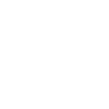
t = 0.00 s
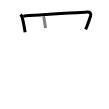
t = 2.50 s
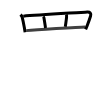
t = 4.75 s
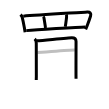
t = 7.25 s
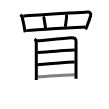
t = 9.50 s
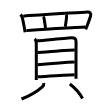
t = 12.00 s

The animated SVG that drew these frames (rendered in a browser with its animation timeline set to each time). Animation: 12 SMIL elements (animate=12); one cycle of 12.00 s.

<svg width="109px" height="109px" viewBox="0 0 px 109px" xmlns="http://www.w3.org/2000/svg" xmlns:xlink="http://www.w3.org/1999/xlink" xml:space="preserve" version="1.1"  baseProfile="full">
<path d="M20.5,14.64c0.49,0.49,1.44,1.59,1.66,2.43c1.09,4.17,1.51,6.88,2.4,11.91c0.2,1.15,0.39,2.26,0.55,3.26" style="fill:none;stroke:black;stroke-width:3;opacity:0">
  <animate attributeType="CSS" attributeName="opacity" from="0" to="1" begin="0s" dur="1s" repeatCount="Indefinite" fill="freeze" />
</path>
<path d="M23.25,16.2c15.2-1.38,58.15-3.72,64.01-4.22c2.74-0.23,4.12,1.39,3.32,3.95c-1.08,3.44-1.82,5.56-3.62,10.4c-0.38,1.02-0.87,1.99-1.32,2.94" style="fill:none;stroke:black;stroke-width:3;opacity:0">
  <animate attributeType="CSS" attributeName="opacity" from="0" to="1" begin="1s" dur="1s" repeatCount="Indefinite" fill="freeze" />
</path>
<path d="M43.25,16.5c0.75,0.75,0.68,1.25,0.85,2.27c0.6,3.64,1.21,7.47,1.4,9.23" style="fill:none;stroke:black;stroke-width:3;opacity:0">
  <animate attributeType="CSS" attributeName="opacity" from="0" to="1" begin="2s" dur="1s" repeatCount="Indefinite" fill="freeze" />
</path>
<path d="M66.25,14.5c0.5,0.75,0.42,2.03,0.29,3.01c-0.54,4.37-0.79,6.62-1.29,9.24" style="fill:none;stroke:black;stroke-width:3;opacity:0">
  <animate attributeType="CSS" attributeName="opacity" from="0" to="1" begin="3s" dur="1s" repeatCount="Indefinite" fill="freeze" />
</path>
<path d="M26.3,30.62c8.83-0.74,51.2-3.49,59.17-3.65" style="fill:none;stroke:black;stroke-width:3;opacity:0">
  <animate attributeType="CSS" attributeName="opacity" from="0" to="1" begin="4s" dur="1s" repeatCount="Indefinite" fill="freeze" />
</path>
<path d="M34.7,38.87c1.09,1.09,1.57,2.82,1.57,4.01c0,1.2,0.07,32.68,0.07,33.28s-0.07,2.47-0.07,3.8" style="fill:none;stroke:black;stroke-width:3;opacity:0">
  <animate attributeType="CSS" attributeName="opacity" from="0" to="1" begin="5s" dur="1s" repeatCount="Indefinite" fill="freeze" />
</path>
<path d="M37.02,40.77c8.15-0.63,32.05-3.03,34.84-3.03c2.89,0,4.19,1.26,4.19,3.7c0,2.44-0.08,19.9-0.06,33.08c0,1.35,0.04,2.86,0.04,4.34" style="fill:none;stroke:black;stroke-width:3;opacity:0">
  <animate attributeType="CSS" attributeName="opacity" from="0" to="1" begin="6s" dur="1s" repeatCount="Indefinite" fill="freeze" />
</path>
<path d="M37.53,52.38c5.97-0.26,31.44-2.43,37.25-2.43" style="fill:none;stroke:black;stroke-width:3;opacity:0">
  <animate attributeType="CSS" attributeName="opacity" from="0" to="1" begin="7s" dur="1s" repeatCount="Indefinite" fill="freeze" />
</path>
<path d="M37.5,64.75C46.25,64,65,62.5,74.59,62.1" style="fill:none;stroke:black;stroke-width:3;opacity:0">
  <animate attributeType="CSS" attributeName="opacity" from="0" to="1" begin="8s" dur="1s" repeatCount="Indefinite" fill="freeze" />
</path>
<path d="M37.76,76.86c8.24-0.48,27.49-1.73,36.87-2.04" style="fill:none;stroke:black;stroke-width:3;opacity:0">
  <animate attributeType="CSS" attributeName="opacity" from="0" to="1" begin="9s" dur="1s" repeatCount="Indefinite" fill="freeze" />
</path>
<path d="M43.77,83c0.23,1.5-0.38,2.82-1.5,3.83C38.75,90,30.5,95.5,21.5,99" style="fill:none;stroke:black;stroke-width:3;opacity:0">
  <animate attributeType="CSS" attributeName="opacity" from="0" to="1" begin="10s" dur="1s" repeatCount="Indefinite" fill="freeze" />
</path>
<path d="M69.84,83.97C75,87.91,80.38,94.38,82.5,98.5" style="fill:none;stroke:black;stroke-width:3;opacity:0">
  <animate attributeType="CSS" attributeName="opacity" from="0" to="1" begin="11s" dur="1s" repeatCount="Indefinite" fill="freeze" />
</path>
</svg>
